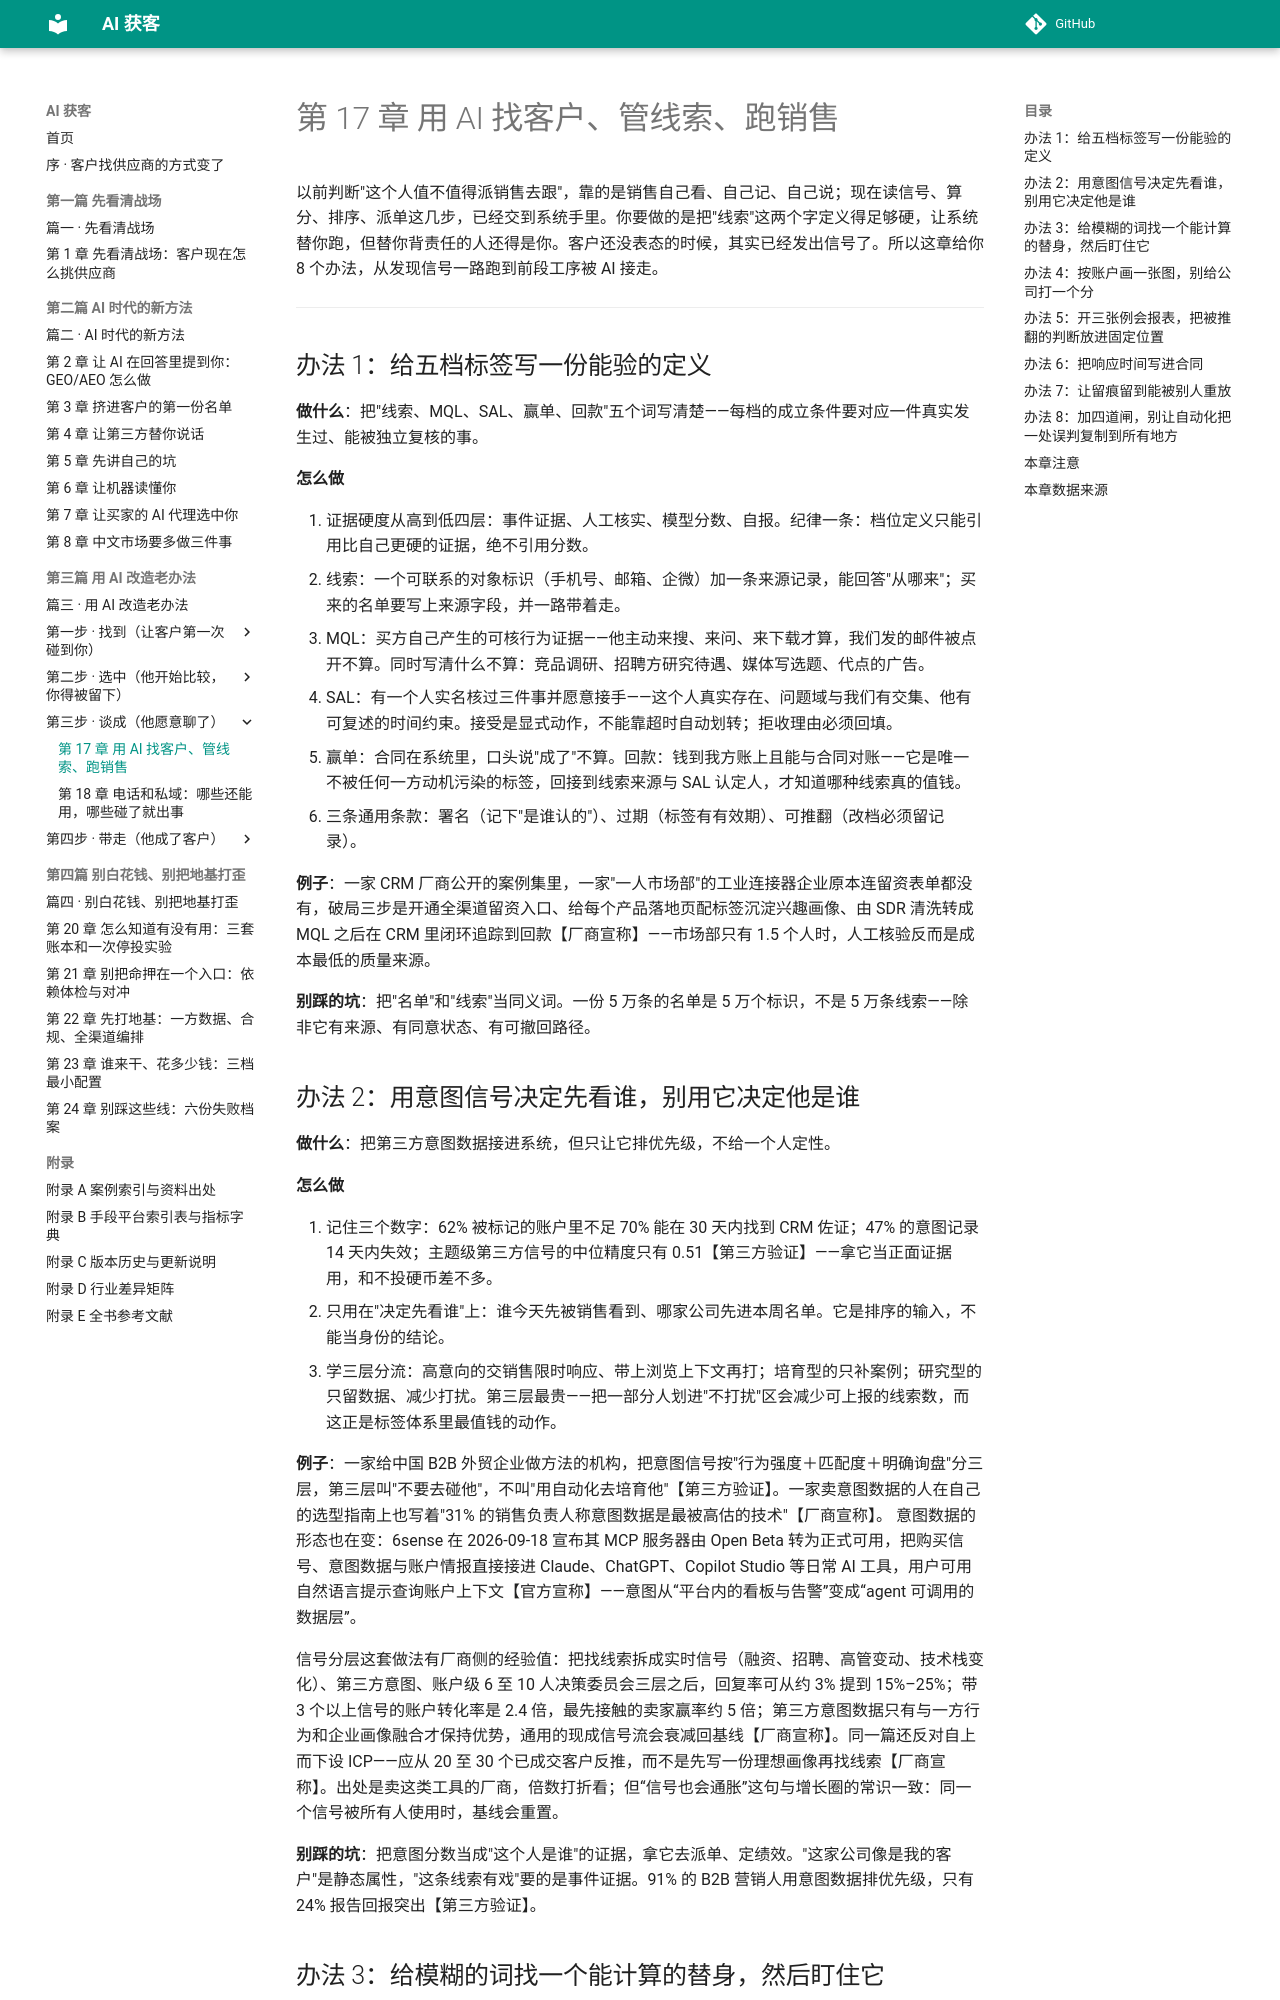

repository: Jweokk/ai-customer-acquisition-book · page: 17-第17章-用AI找客户管线索跑销售/index.html · generator: mkdocs

# 第 17 章 用 AI 找客户、管线索、跑销售

以前判断"这个人值不值得派销售去跟"，靠的是销售自己看、自己记、自己说；现在读信号、算分、排序、派单这几步，已经交到系统手里。你要做的是把"线索"这两个字定义得足够硬，让系统替你跑，但替你背责任的人还得是你。客户还没表态的时候，其实已经发出信号了。所以这章给你 8 个办法，从发现信号一路跑到前段工序被 AI 接走。

---

## 办法 1：给五档标签写一份能验的定义

**做什么**：把"线索、MQL、SAL、赢单、回款"五个词写清楚——每档的成立条件要对应一件真实发生过、能被独立复核的事。

**怎么做**

1. 证据硬度从高到低四层：事件证据、人工核实、模型分数、自报。纪律一条：档位定义只能引用比自己更硬的证据，绝不引用分数。
2. 线索：一个可联系的对象标识（手机号、邮箱、企微）加一条来源记录，能回答"从哪来"；买来的名单要写上来源字段，并一路带着走。
3. MQL：买方自己产生的可核行为证据——他主动来搜、来问、来下载才算，我们发的邮件被点开不算。同时写清什么不算：竞品调研、招聘方研究待遇、媒体写选题、代点的广告。
4. SAL：有一个人实名核过三件事并愿意接手——这个人真实存在、问题域与我们有交集、他有可复述的时间约束。接受是显式动作，不能靠超时自动划转；拒收理由必须回填。
5. 赢单：合同在系统里，口头说"成了"不算。回款：钱到我方账上且能与合同对账——它是唯一不被任何一方动机污染的标签，回接到线索来源与 SAL 认定人，才知道哪种线索真的值钱。
6. 三条通用条款：署名（记下"是谁认的"）、过期（标签有有效期）、可推翻（改档必须留记录）。

**例子**：一家 CRM 厂商公开的案例集里，一家"一人市场部"的工业连接器企业原本连留资表单都没有，破局三步是开通全渠道留资入口、给每个产品落地页配标签沉淀兴趣画像、由 SDR 清洗转成 MQL 之后在 CRM 里闭环追踪到回款【厂商宣称】——市场部只有 1.5 个人时，人工核验反而是成本最低的质量来源。

**别踩的坑**：把"名单"和"线索"当同义词。一份 5 万条的名单是 5 万个标识，不是 5 万条线索——除非它有来源、有同意状态、有可撤回路径。

## 办法 2：用意图信号决定先看谁，别用它决定他是谁

**做什么**：把第三方意图数据接进系统，但只让它排优先级，不给一个人定性。

**怎么做**

1. 记住三个数字：62% 被标记的账户里不足 70% 能在 30 天内找到 CRM 佐证；47% 的意图记录 14 天内失效；主题级第三方信号的中位精度只有 0.51【第三方验证】——拿它当正面证据用，和不投硬币差不多。
2. 只用在"决定先看谁"上：谁今天先被销售看到、哪家公司先进本周名单。它是排序的输入，不能当身份的结论。
3. 学三层分流：高意向的交销售限时响应、带上浏览上下文再打；培育型的只补案例；研究型的只留数据、减少打扰。第三层最贵——把一部分人划进"不打扰"区会减少可上报的线索数，而这正是标签体系里最值钱的动作。

**例子**：一家给中国 B2B 外贸企业做方法的机构，把意图信号按"行为强度＋匹配度＋明确询盘"分三层，第三层叫"不要去碰他"，不叫"用自动化去培育他"【第三方验证】。一家卖意图数据的人在自己的选型指南上也写着"31% 的销售负责人称意图数据是最被高估的技术"【厂商宣称】。 意图数据的形态也在变：6sense 在 2026-09-18 宣布其 MCP 服务器由 Open Beta 转为正式可用，把购买信号、意图数据与账户情报直接接进 Claude、ChatGPT、Copilot Studio 等日常 AI 工具，用户可用自然语言提示查询账户上下文【官方宣称】——意图从“平台内的看板与告警”变成“agent 可调用的数据层”。

信号分层这套做法有厂商侧的经验值：把找线索拆成实时信号（融资、招聘、高管变动、技术栈变化）、第三方意图、账户级 6 至 10 人决策委员会三层之后，回复率可从约 3% 提到 15%–25%；带 3 个以上信号的账户转化率是 2.4 倍，最先接触的卖家赢率约 5 倍；第三方意图数据只有与一方行为和企业画像融合才保持优势，通用的现成信号流会衰减回基线【厂商宣称】。同一篇还反对自上而下设 ICP——应从 20 至 30 个已成交客户反推，而不是先写一份理想画像再找线索【厂商宣称】。出处是卖这类工具的厂商，倍数打折看；但“信号也会通胀”这句与增长圈的常识一致：同一个信号被所有人使用时，基线会重置。

**别踩的坑**：把意图分数当成"这个人是谁"的证据，拿它去派单、定绩效。"这家公司像是我的客户"是静态属性，"这条线索有戏"要的是事件证据。91% 的 B2B 营销人用意图数据排优先级，只有 24% 报告回报突出【第三方验证】。
